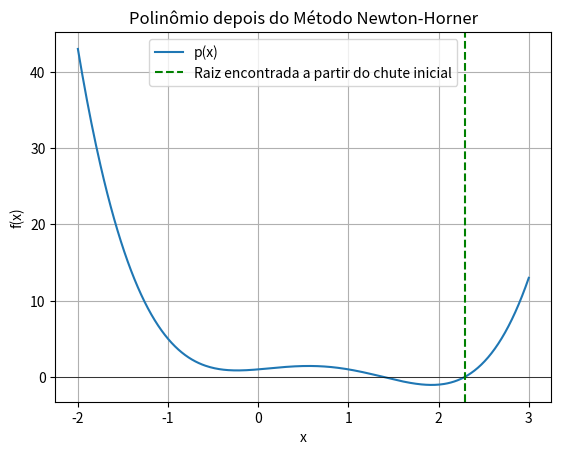

Write Python code to recreate this figure.
import numpy as np
import matplotlib.pyplot as plt

def horner(x0, a):
    
    '''
        O Método de Horner é um algoritmo para calcular o polinômio p(x0) e p'(x0)
        
        x0 - O valor que será avaliado
        a - Um array de coeficientes
        
        O grau do polinômio é "setado" igual ao número de coeficientes
    '''
    
    n = len(a) -1
    
    y = a[n]
    z = a[n]
    
    for j in range(n-1, 0, -1):
        y = x0 * y + a[j]
        z = x0 * z + y
    
    y = x0 * y + a[0]
    
    return y, z

def newton_horner(x0, a):
    
    '''
        O Método de Newton-Horner é usado para encontrar a raiz de um polinômio
        usando o Método de Newton com o polinômio e sua derivada calculada pelo 
        Método de Horner.
    '''
    itmax = 100 #quantidade máximo de iterações
    tol = 0.00000000000000001 #tolerância máxima de erro
    it = 0 #quantidade atual de iterações
    
    
    y, z = horner(x0, a)
    
    while ( abs(eval_p(a, x0)) > tol) and (it < itmax): # Número de iterações
        if z == 0:
            break
        x0 = x0 - y / z
        y, z = horner(x0, a)
        it+=1
    return x0

def eval_p(a, x):
    '''
        Este é um método usado para avaliar um polinômio em um ponto x, dado seus 
        coeficientes e o valor x. (Visto que precisavamos de uma lista com os 
        coeficientes do polinômio, não podíamos implementar a função da mesma
        forma que a tarefa 2).
    '''
    n = len(a)
    result = 0
    for i in range(n):
        result += (a[i]*(x**i))
    return result

# Define os coeficientes do polinômio
coeficientes = [1, 1, 1, -3, 1]

# Encontra a primeira raiz
# Chute inicial: 1.3
raiz1 = newton_horner(1.3, coeficientes)
print("Aproximação da 1ª raiz:", raiz1)

# Encontra a segunda raiz
# Chute inicial: 2.3
raiz2 = newton_horner(2.3, coeficientes)
print("Aproximação da 2ª raiz:", raiz2)


# - -  Parte Gráfica - -
coeficientes.reverse() #a lista de coeficientes é invertida para seguir o padrão das bibliotecas usadas para formar o gráfico
x = np.linspace(-2, 3, 400)
y_modificado = np.polyval(coeficientes, x) - np.polyval(coeficientes, raiz1) - np.polyval(coeficientes, raiz2)

plt.plot(x, y_modificado, label='p(x)')
plt.axhline(0, color='black', linewidth=0.5)
plt.axvline(raiz2, linestyle='--', color='green', label='Raiz encontrada a partir do chute inicial')
plt.xlabel('x')
plt.ylabel('f(x)')
plt.title('Polinômio depois do Método Newton-Horner')
plt.legend()
plt.grid(True)
plt.show()